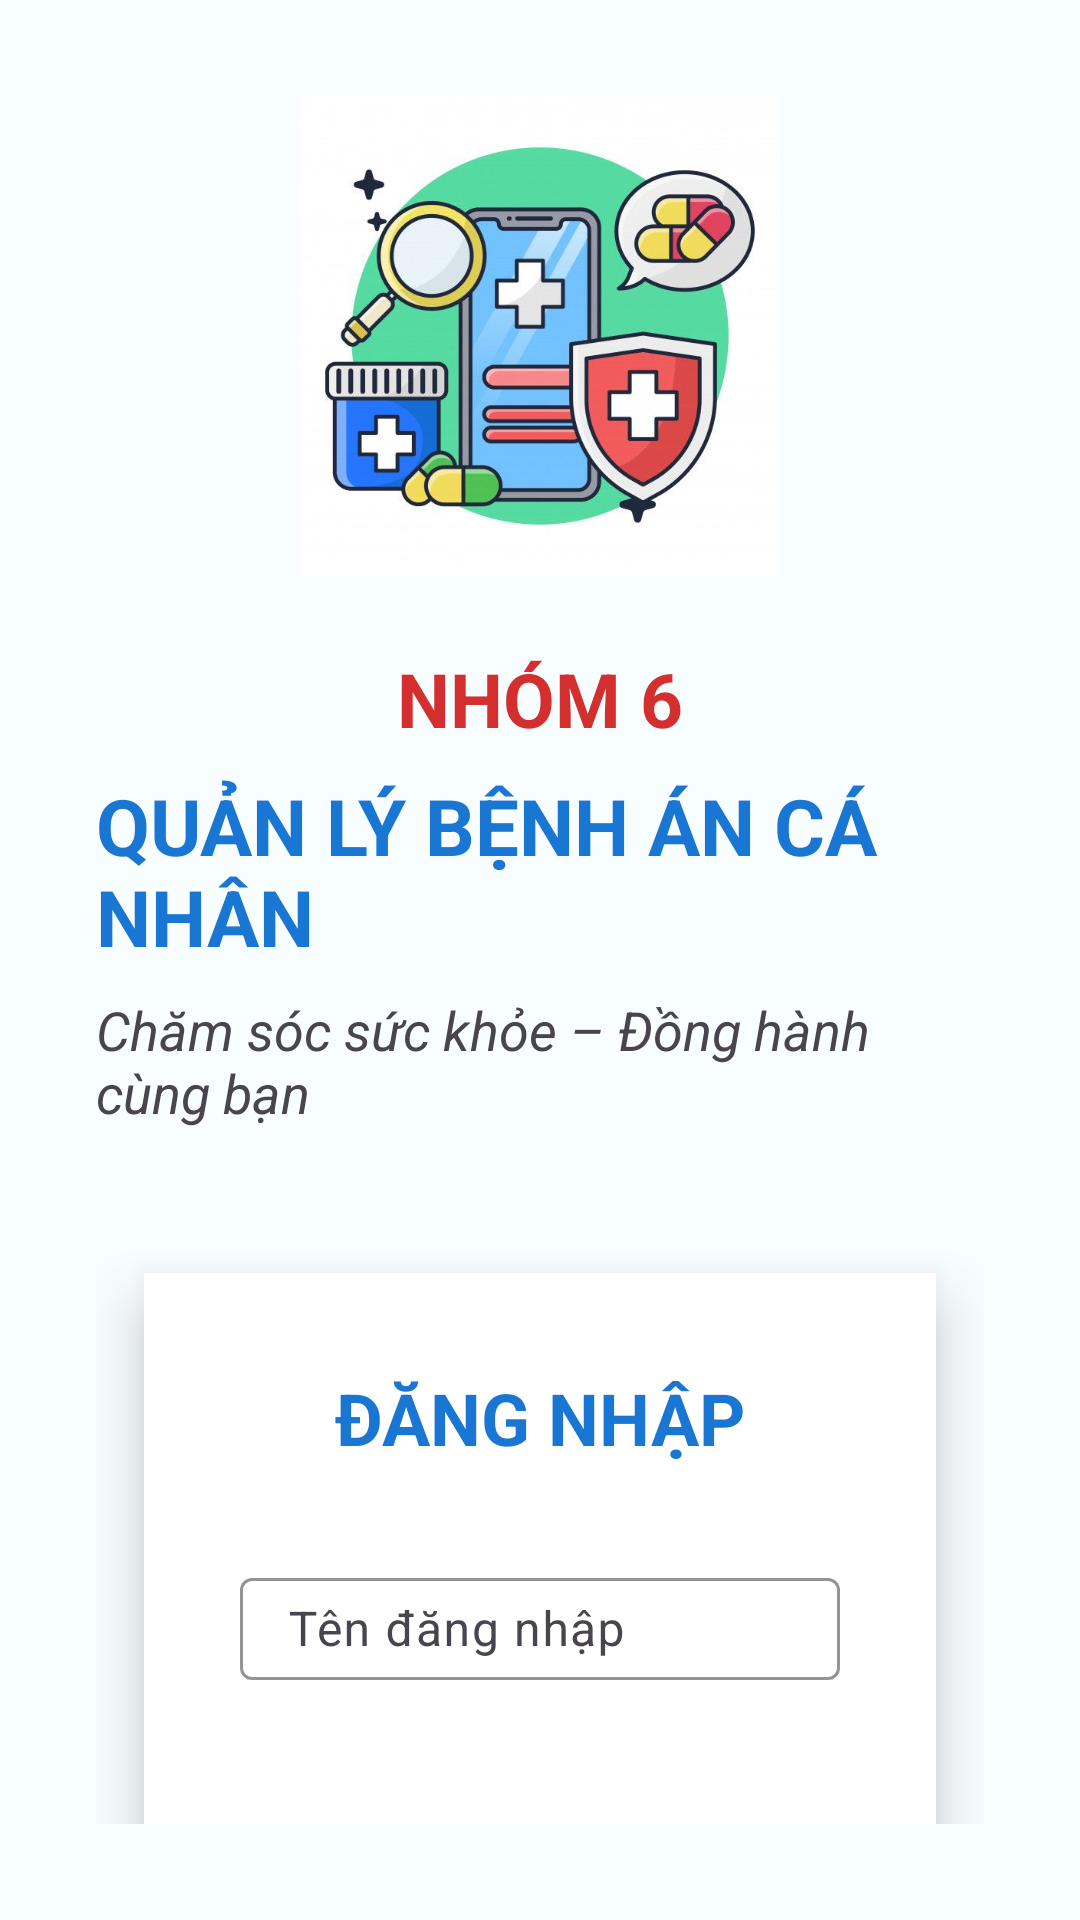

Layout XML and referenced resources for this Android screen:
<!-- AndroidManifest.xml: application theme Theme.AppQuanLyBenhAnCaNhan -->
<!-- res/layout/layout_login.xml -->
<?xml version="1.0" encoding="utf-8"?>
<LinearLayout xmlns:android="http://schemas.android.com/apk/res/android"
    android:layout_width="match_parent"
    android:layout_height="match_parent"
    xmlns:app="http://schemas.android.com/apk/res-auto"
    android:orientation="vertical"
    android:gravity="center"
    android:padding="32dp"
    android:background="#F8FDFF">

    <ImageView
        android:id="@+id/imgLogo"
        android:layout_width="160dp"
        android:layout_height="160dp"
        android:src="@drawable/app"
        android:layout_marginBottom="24dp"
        android:contentDescription="Logo ứng dụng" />

    <TextView
        android:layout_width="wrap_content"
        android:layout_height="wrap_content"
        android:text="NHÓM 6"
        android:textSize="25sp"
        android:textStyle="bold"
        android:textColor="#D32F2F"
        android:layout_marginBottom="8dp" />

    <TextView
        android:layout_width="wrap_content"
        android:layout_height="wrap_content"
        android:text="QUẢN LÝ BỆNH ÁN CÁ NHÂN"
        android:textSize="26sp"
        android:textStyle="bold"
        android:textColor="#1976D2"
        android:layout_marginBottom="8dp" />

    <TextView
        android:layout_width="wrap_content"
        android:layout_height="wrap_content"
        android:text="Chăm sóc sức khỏe – Đồng hành cùng bạn"
        android:textSize="18sp"
        android:textStyle="italic"
        android:layout_marginBottom="48dp" />

    <LinearLayout
        android:layout_width="match_parent"
        android:layout_height="wrap_content"
        android:orientation="vertical"
        android:background="#FFFFFF"
        android:elevation="8dp"
        android:padding="32dp"
        android:layout_marginHorizontal="16dp"
        android:translationZ="4dp">

        <TextView
            android:layout_width="wrap_content"
            android:layout_height="wrap_content"
            android:text="ĐĂNG NHẬP"
            android:textSize="24sp"
            android:textStyle="bold"
            android:textColor="#1976D2"
            android:layout_gravity="center"
            android:layout_marginBottom="32dp" />

        <com.google.android.material.textfield.TextInputLayout
            android:layout_width="match_parent"
            android:layout_height="wrap_content"
            android:layout_marginBottom="16dp"
            app:hintTextColor="#666666"
            app:boxStrokeColor="#1976D2">

            <com.google.android.material.textfield.TextInputEditText
                android:id="@+id/edtUsername"
                android:layout_width="match_parent"
                android:layout_height="wrap_content"
                android:hint="Tên đăng nhập"
                android:inputType="text"
                android:textSize="16sp" />
        </com.google.android.material.textfield.TextInputLayout>

        <com.google.android.material.textfield.TextInputLayout
            android:layout_width="match_parent"
            android:layout_height="wrap_content"
            android:layout_marginBottom="32dp"
            app:hintTextColor="#666666"
            app:boxStrokeColor="#1976D2"
            app:passwordToggleEnabled="true">

            <com.google.android.material.textfield.TextInputEditText
                android:id="@+id/edtPassword"
                android:layout_width="match_parent"
                android:layout_height="wrap_content"
                android:hint="Mật khẩu"
                android:inputType="textPassword"
                android:textSize="16sp" />
        </com.google.android.material.textfield.TextInputLayout>

        <Button
            android:id="@+id/btnLogin"
            android:layout_width="match_parent"
            android:layout_height="56dp"
            android:text="Đăng nhập"
            android:textSize="18sp"
            android:textStyle="bold"
            android:textColor="#FFFFFF"
            android:backgroundTint="#1976D2"
            android:layout_marginBottom="24dp"
            style="@style/Widget.MaterialComponents.Button" />

        <LinearLayout
            android:layout_width="wrap_content"
            android:layout_height="wrap_content"
            android:orientation="horizontal"
            android:layout_gravity="center">

            <TextView
                android:layout_width="wrap_content"
                android:layout_height="wrap_content"
                android:text="Chưa có tài khoản? "
                android:textSize="16sp"
                android:textColor="#666666" />

            <TextView
                android:id="@+id/btnRegister"
                android:layout_width="wrap_content"
                android:layout_height="wrap_content"
                android:text="Đăng ký ngay"
                android:textSize="16sp"
                android:textStyle="bold"
                android:textColor="#FF7043"
                android:clickable="true"
                android:focusable="true"
                android:background="?android:attr/selectableItemBackground" />
        </LinearLayout>

    </LinearLayout>

</LinearLayout>
<!-- resources referenced by this layout -->
<resources>
  <!-- drawable app: jpg bitmap (drawable, 47250 bytes) -->
  <style name="Theme.AppQuanLyBenhAnCaNhan" parent="Base.Theme.AppQuanLyBenhAnCaNhan" />
  <style name="Base.Theme.AppQuanLyBenhAnCaNhan" parent="Theme.Material3.DayNight.NoActionBar">
          
          <item name="colorPrimary">#0D47A1</item>
          <item name="colorPrimaryVariant">#0D47A1</item>
          <item name="android:statusBarColor">#0D47A1</item>
      </style>
</resources>
